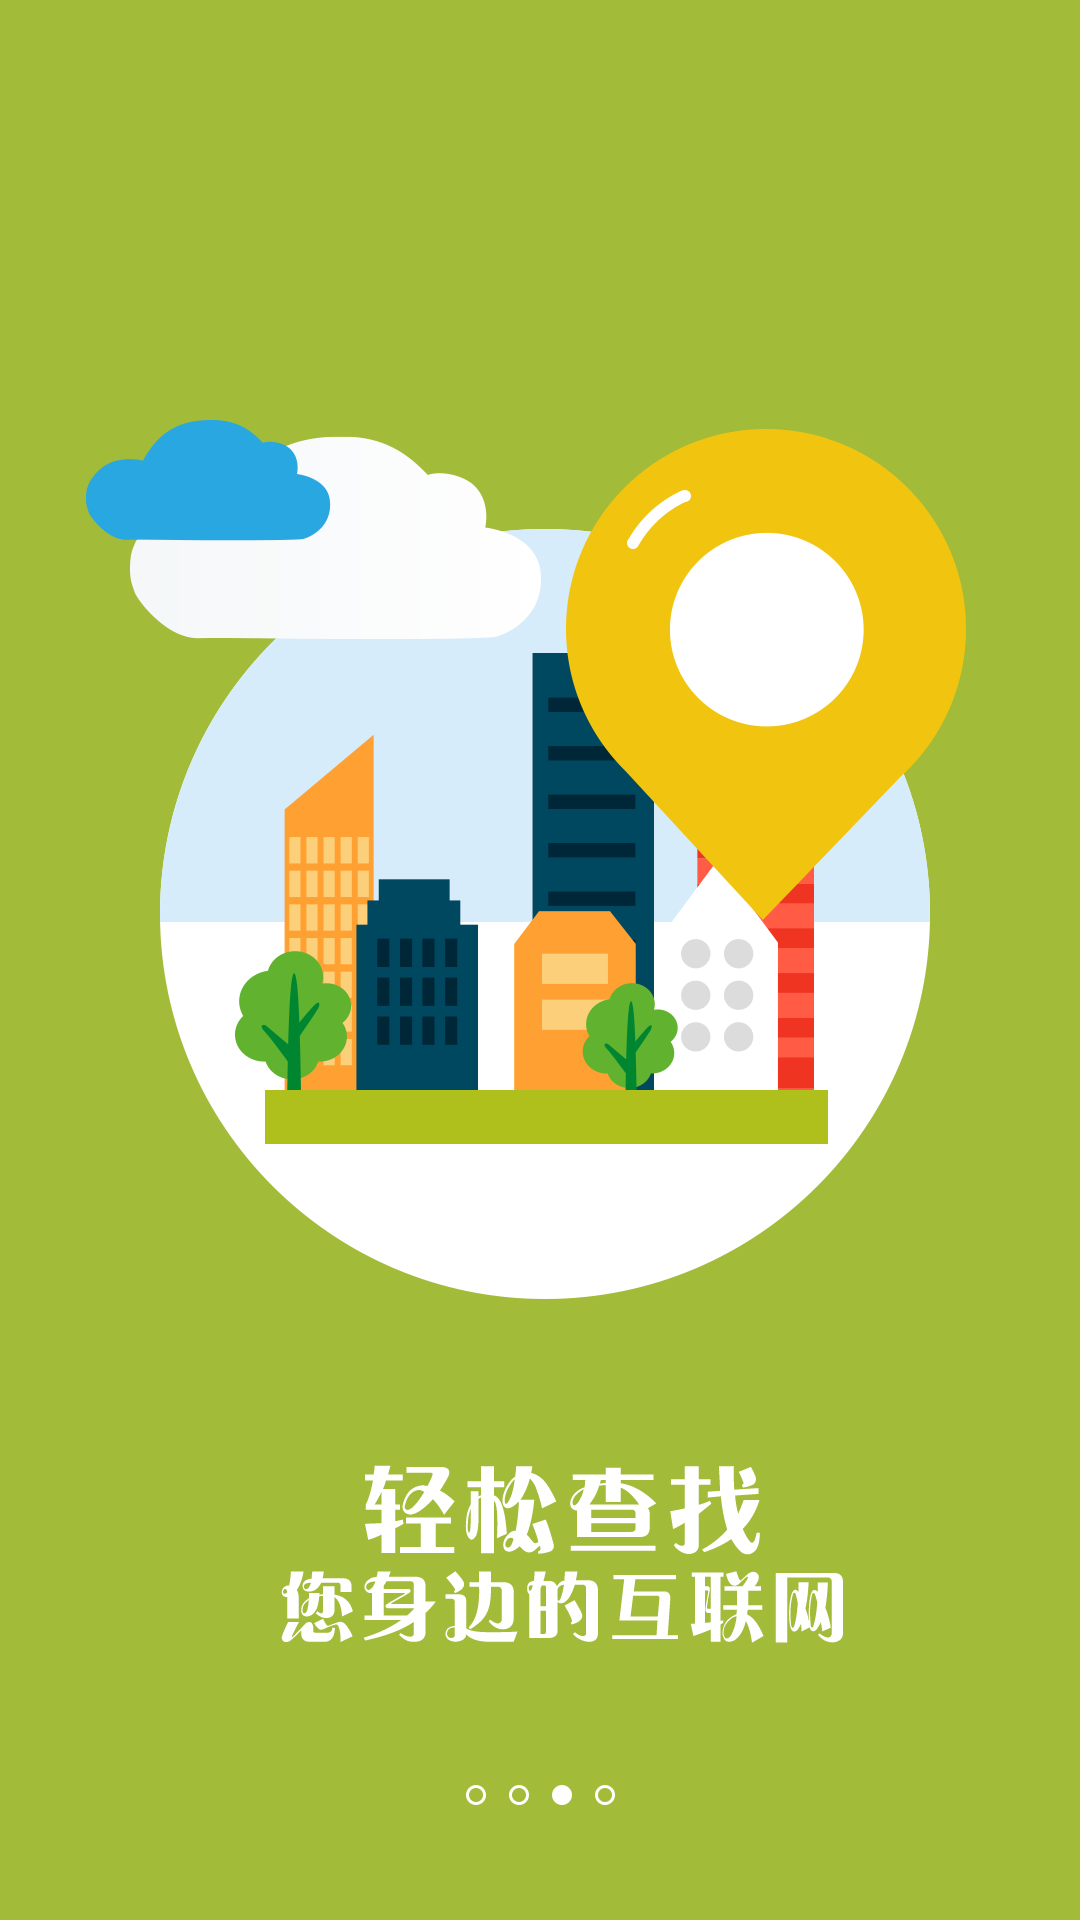

This screen was rendered from an Android layout file. Write that file and the resources it references.
<!-- AndroidManifest.xml: application theme Theme.AppStartLoadTranslucent -->
<!-- res/layout/guide_view02.xml -->
<?xml version="1.0" encoding="UTF-8"?>

<RelativeLayout xmlns:android="http://schemas.android.com/apk/res/android"
    android:orientation="vertical" 
    android:background="@drawable/start02" 
    android:layout_width="fill_parent" 
    android:layout_height="fill_parent">
     
</RelativeLayout>
<!-- resources referenced by this layout -->
<resources>
  <!-- drawable start02: png bitmap (drawable-xxhdpi, 79000 bytes) -->
  <style name="Theme.AppStartLoadTranslucent" parent="android:Theme">
          <item name="android:windowIsTranslucent">true</item>
          <item name="android:windowNoTitle">true</item>
      </style>
</resources>
